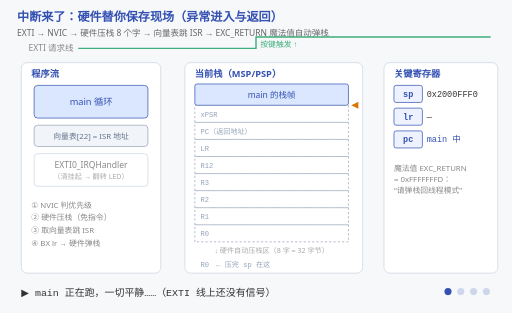
t = 0.00 s
t = 1.67 s: frame unchanged from t = 0.00 s, image omitted
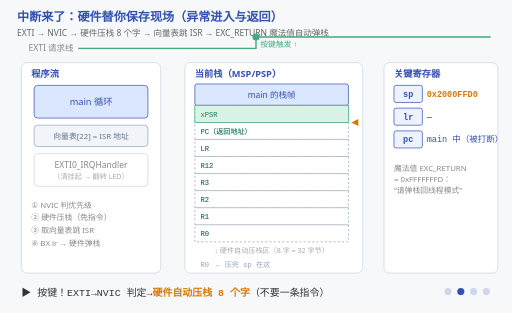
t = 3.33 s
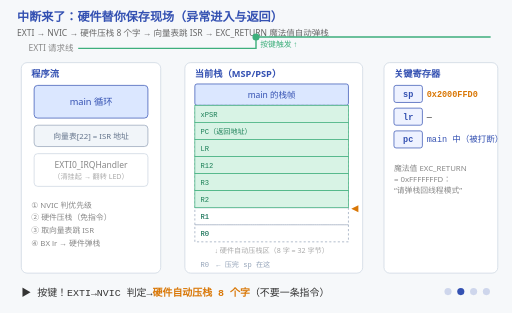
t = 5.00 s
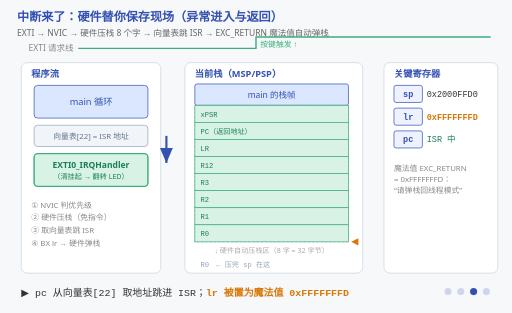
t = 6.67 s
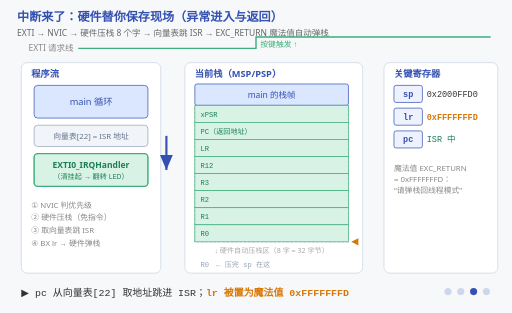
t = 8.33 s

The animated SVG that drew these frames (rendered in a browser with its animation timeline set to each time). Animation: 22 SMIL elements (animate=21,animateTransform=1); frames cover the first 8.33 s, repeats indefinitely.

<svg xmlns="http://www.w3.org/2000/svg" viewBox="0 0 720 440" font-family="'Segoe UI','Microsoft YaHei',sans-serif">
  <title>中断来了：硬件替你保存现场（异常进入与返回）</title>
  <desc>中断来了：硬件替你保存现场（异常进入与返回）。EXTI → NVIC → 硬件压栈 8 个字 → 向量表跳 ISR → EXC_RETURN 魔法值自动弹栈。图里请求点沿 EXTI 线爬到 NVIC，八个字按 xPSR→…→R0 一格一格亮进栈里，栈指针跟着往下走；返回时指针再一格一格走回原处。</desc>
  <rect width="720" height="440" fill="#f6f8fa"/>
  <text x="24" y="30" font-size="17" font-weight="bold" fill="#3451b2">中断来了：硬件替你保存现场（异常进入与返回）</text>
  <text x="24" y="50" font-size="12" fill="#666">EXTI → NVIC → 硬件压栈 8 个字 → 向量表跳 ISR → EXC_RETURN 魔法值自动弹栈</text>

  <!-- EXTI 信号线 -->
  <text x="40" y="72" font-size="12" fill="#888">EXTI 请求线</text>
  <polyline points="110,68 360,68 360,52 690,52" fill="none" stroke="#3eaf7c" stroke-width="2"/>
  <text x="366" y="66" font-size="11" fill="#3eaf7c">按键触发 ↑</text>

  <!-- 左：程序流 -->
  <rect x="30" y="88" width="196" height="296" fill="#fff" stroke="#cbd5e1" rx="8"/>
  <text x="44" y="108" font-size="13" font-weight="bold" fill="#3451b2">程序流</text>
  <rect x="48" y="120" width="160" height="46" fill="#dbe7ff" stroke="#3451b2" rx="5"/>
  <text x="128" y="147" font-size="13" fill="#3451b2" text-anchor="middle">main 循环</text>
  <rect x="48" y="176" width="160" height="30" fill="#f1f5f9" stroke="#94a3b8" rx="5"/>
  <text x="128" y="196" font-size="11" fill="#64748b" text-anchor="middle">向量表[22] = ISR 地址</text>
  <rect x="48" y="216" width="160" height="46" fill="#fff" stroke="#cbd5e1" rx="5"/>
  <text x="128" y="236" font-size="12" fill="#888" text-anchor="middle">EXTI0_IRQHandler</text>
  <text x="128" y="252" font-size="10" fill="#aaa" text-anchor="middle">（清挂起 → 翻转 LED）</text>
  <text x="44" y="292" font-size="11" fill="#888">①  NVIC 判优先级</text>
  <text x="44" y="310" font-size="11" fill="#888">②  硬件压栈（免指令）</text>
  <text x="44" y="328" font-size="11" fill="#888">③  取向量表跳 ISR</text>
  <text x="44" y="346" font-size="11" fill="#888">④  BX lr → 硬件弹栈</text>

  <!-- 中：栈 -->
  <rect x="260" y="88" width="250" height="296" fill="#fff" stroke="#cbd5e1" rx="8"/>
  <text x="274" y="108" font-size="13" font-weight="bold" fill="#3451b2">当前栈（MSP/PSP）</text>
  <rect x="274" y="118" width="216" height="30" fill="#dbe7ff" stroke="#3451b2" rx="3"/>
  <text x="382" y="138" font-size="12" fill="#3451b2" text-anchor="middle">main 的栈帧</text>
  <g font-size="10" font-family="Consolas,monospace">
    <g fill="none" stroke="#94a3b8" stroke-dasharray="3 3">
      <rect x="274" y="148" width="216" height="24"/><rect x="274" y="172" width="216" height="24"/>
      <rect x="274" y="196" width="216" height="24"/><rect x="274" y="220" width="216" height="24"/>
      <rect x="274" y="244" width="216" height="24"/><rect x="274" y="268" width="216" height="24"/>
      <rect x="274" y="292" width="216" height="24"/><rect x="274" y="316" width="216" height="24"/>
    </g>
    <g fill="#94a3b8">
      <text x="282" y="164">xPSR</text><text x="282" y="188">PC（返回地址）</text>
      <text x="282" y="212">LR</text><text x="282" y="236">R12</text>
      <text x="282" y="260">R3</text><text x="282" y="284">R2</text>
      <text x="282" y="308">R1</text><text x="282" y="332">R0</text><text x="282" y="376">R0　← 压完 sp 在这</text>
    </g>
  </g>
  <text x="382" y="356" font-size="10" fill="#aaa" text-anchor="middle">↓ 硬件自动压栈区（8 字 = 32 字节）</text>

  <!-- 右：寄存器 -->
  <rect x="540" y="88" width="160" height="296" fill="#fff" stroke="#cbd5e1" rx="8"/>
  <text x="554" y="108" font-size="13" font-weight="bold" fill="#3451b2">关键寄存器</text>
  <g font-family="Consolas,monospace">
    <g fill="#eef2ff" stroke="#3451b2">
      <rect x="554" y="120" width="40" height="24" rx="3"/>
      <rect x="554" y="152" width="40" height="24" rx="3"/>
      <rect x="554" y="184" width="40" height="24" rx="3"/>
    </g>
    <g fill="#3451b2" font-weight="bold" font-size="12">
      <text x="574" y="136" text-anchor="middle">sp</text>
      <text x="574" y="168" text-anchor="middle">lr</text>
      <text x="574" y="200" text-anchor="middle">pc</text>
    </g>
  </g>
  <text x="554" y="240" font-size="11" fill="#888">魔法值 EXC_RETURN</text>
  <text x="554" y="256" font-size="11" fill="#888">= 0xFFFFFFFD：</text>
  <text x="554" y="272" font-size="11" fill="#888">“请弹栈回线程模式”</text>

  <!-- ===== 阶段 0：平静 ===== -->
  <g opacity="1">
    <animate attributeName="opacity" calcMode="discrete" values="1;0;0;0;0" keyTimes="0;0.25;0.5;0.75;1" dur="12s" repeatCount="indefinite"/>
    <g font-size="12" font-family="Consolas,monospace" fill="#333">
      <text x="600" y="136">0x2000FFF0</text>
      <text x="600" y="168">—</text>
      <text x="600" y="200" fill="#3451b2">main 中</text>
    </g>
    <text x="30" y="416" font-size="14" font-family="Consolas,monospace" fill="#333">▶ main 正在跑，一切平静……（EXTI 线上还没有信号）</text>
  </g>

  <!-- ===== 阶段 1：压栈 ===== -->
  <g opacity="0">
    <animate attributeName="opacity" calcMode="discrete" values="0;1;0;0;0" keyTimes="0;0.25;0.5;0.75;1" dur="12s" repeatCount="indefinite"/>
    <circle cx="360" cy="52" r="5" fill="#3eaf7c"/>
    <g fill="#d8f3e5" stroke="#3eaf7c">
      <!-- 8 个字按 xPSR→PC→LR→R12→R3→R2→R1→R0 的顺序依次压进来 -->
      <rect x="274" y="148" width="216" height="24" opacity="0"><animate attributeName="opacity" calcMode="discrete" values="0;1;1" keyTimes="0;0.25;1" dur="12s" repeatCount="indefinite"/></rect>
      <rect x="274" y="172" width="216" height="24" opacity="0"><animate attributeName="opacity" calcMode="discrete" values="0;1;1" keyTimes="0;0.279;1" dur="12s" repeatCount="indefinite"/></rect>
      <rect x="274" y="196" width="216" height="24" opacity="0"><animate attributeName="opacity" calcMode="discrete" values="0;1;1" keyTimes="0;0.308;1" dur="12s" repeatCount="indefinite"/></rect>
      <rect x="274" y="220" width="216" height="24" opacity="0"><animate attributeName="opacity" calcMode="discrete" values="0;1;1" keyTimes="0;0.336;1" dur="12s" repeatCount="indefinite"/></rect>
      <rect x="274" y="244" width="216" height="24" opacity="0"><animate attributeName="opacity" calcMode="discrete" values="0;1;1" keyTimes="0;0.365;1" dur="12s" repeatCount="indefinite"/></rect>
      <rect x="274" y="268" width="216" height="24" opacity="0"><animate attributeName="opacity" calcMode="discrete" values="0;1;1" keyTimes="0;0.394;1" dur="12s" repeatCount="indefinite"/></rect>
      <rect x="274" y="292" width="216" height="24" opacity="0"><animate attributeName="opacity" calcMode="discrete" values="0;1;1" keyTimes="0;0.422;1" dur="12s" repeatCount="indefinite"/></rect>
      <rect x="274" y="316" width="216" height="24" opacity="0"><animate attributeName="opacity" calcMode="discrete" values="0;1;1" keyTimes="0;0.451;1" dur="12s" repeatCount="indefinite"/></rect>
    </g>
    <g font-size="10" font-family="Consolas,monospace" fill="#1a7f56">
      <text x="282" y="164">xPSR</text><text x="282" y="188">PC（返回地址）</text>
      <text x="282" y="212">LR</text><text x="282" y="236">R12</text>
      <text x="282" y="260">R3</text><text x="282" y="284">R2</text>
      <text x="282" y="308">R1</text><text x="282" y="332">R0</text>
    </g>
    <g font-size="12" font-family="Consolas,monospace">
      <text x="600" y="136" fill="#d97706" font-weight="bold">0x2000FFD0</text>
      <text x="600" y="168" fill="#333">—</text>
      <text x="600" y="200" fill="#3451b2">main 中（被打断）</text>
    </g>
    <text x="30" y="416" font-size="14" font-family="Consolas,monospace" fill="#333">▶ 按键！EXTI→NVIC 判定→<tspan fill="#d97706" font-weight="bold">硬件自动压栈 8 个字</tspan>（不要一条指令）</text>
  </g>

  <!-- ===== 阶段 2：ISR ===== -->
  <g opacity="0">
    <animate attributeName="opacity" calcMode="discrete" values="0;0;1;0;0" keyTimes="0;0.25;0.5;0.75;1" dur="12s" repeatCount="indefinite"/>
    <rect x="48" y="216" width="160" height="46" fill="#d8f3e5" stroke="#3eaf7c" stroke-width="2" rx="5"/>
    <text x="128" y="236" font-size="12" fill="#1a7f56" text-anchor="middle" font-weight="bold">EXTI0_IRQHandler</text>
    <text x="128" y="252" font-size="10" fill="#1a7f56" text-anchor="middle">（清挂起 → 翻转 LED）</text>
    <g fill="#d8f3e5" stroke="#3eaf7c">
      <rect x="274" y="148" width="216" height="24"/><rect x="274" y="172" width="216" height="24"/>
      <rect x="274" y="196" width="216" height="24"/><rect x="274" y="220" width="216" height="24"/>
      <rect x="274" y="244" width="216" height="24"/><rect x="274" y="268" width="216" height="24"/>
      <rect x="274" y="292" width="216" height="24"/><rect x="274" y="316" width="216" height="24"/>
    </g>
    <g font-size="10" font-family="Consolas,monospace" fill="#1a7f56">
      <text x="282" y="164">xPSR</text><text x="282" y="188">PC（返回地址）</text>
      <text x="282" y="212">LR</text><text x="282" y="236">R12</text>
      <text x="282" y="260">R3</text><text x="282" y="284">R2</text>
      <text x="282" y="308">R1</text><text x="282" y="332">R0</text>
    </g>
    <g font-size="12" font-family="Consolas,monospace">
      <text x="600" y="136" fill="#333">0x2000FFD0</text>
      <text x="600" y="168" fill="#d97706" font-weight="bold">0xFFFFFFFD</text>
      <text x="600" y="200" fill="#1a7f56">ISR 中</text>
    </g>
    <text x="30" y="416" font-size="14" font-family="Consolas,monospace" fill="#333">▶ pc 从向量表[22] 取地址跳进 ISR；<tspan fill="#d97706" font-weight="bold">lr 被置为魔法值 0xFFFFFFFD</tspan></text>
  </g>

  <!-- ===== 阶段 3：返回 ===== -->
  <g opacity="0">
    <animate attributeName="opacity" calcMode="discrete" values="0;0;0;1;0" keyTimes="0;0.25;0.5;0.75;1" dur="12s" repeatCount="indefinite"/>
    <g font-size="12" font-family="Consolas,monospace">
      <text x="600" y="136" fill="#d97706" font-weight="bold">0x2000FFF0</text>
      <text x="600" y="168" fill="#333">—</text>
      <text x="600" y="200" fill="#3451b2">main 续跑</text>
    </g>
    <text x="30" y="416" font-size="14" font-family="Consolas,monospace" fill="#333">▶ ISR 末尾 <tspan fill="#d97706" font-weight="bold">BX lr</tspan> → 硬件认出魔法值，<tspan fill="#d97706" font-weight="bold">自动弹栈 8 个字</tspan>，main 无缝续跑</text>
  </g>

  <!-- EXTI 线上真的有一个请求在跑：沿信号线从按键爬到 NVIC（①末尾来了，②开始压栈） -->
  <circle cx="110" cy="68" r="5" fill="#3eaf7c" opacity="0">
    <animate attributeName="cx" values="110;110;360;360;690;690" keyTimes="0;0.16;0.205;0.209;0.25;1" dur="12s" repeatCount="indefinite"/>
    <animate attributeName="cy" values="68;68;68;52;52;52" keyTimes="0;0.16;0.205;0.209;0.25;1" dur="12s" repeatCount="indefinite"/>
    <animate attributeName="opacity" calcMode="discrete" values="0;1;0;0;0;0" keyTimes="0;0.16;0.25;0.5;0.75;1" dur="12s" repeatCount="indefinite"/>
  </circle>
  <!-- 取向量：pc 沿这条路从向量表[22] 跳进 ISR -->
  <g opacity="0">
    <animate attributeName="opacity" calcMode="discrete" values="0;0;1;0;0" keyTimes="0;0.25;0.5;0.75;1" dur="12s" repeatCount="indefinite"/>
    <line x1="234" y1="191" x2="234" y2="191" stroke="#3451b2" stroke-width="3" marker-end="url(#arrI)">
      <animate attributeName="y2" values="191;191;239;239" keyTimes="0;0.50;0.57;1" dur="12s" repeatCount="indefinite"/>
    </line>
  </g>
  <!-- 跑动的栈指针：压栈时一格一格往下走，EXC_RETURN 触发弹栈时再走回来 -->
  <g transform="translate(498,148)">
    <animateTransform attributeName="transform" type="translate" values="498 148;498 148;498 340;498 340;498 148;498 148" keyTimes="0;0.25;0.47;0.75;0.95;1" dur="12s" repeatCount="indefinite"/>
    <polygon points="6,-5 -4,0 6,5" fill="#d97706"/>
  </g>

  <defs>
    <marker id="arrI" markerWidth="8" markerHeight="8" refX="7" refY="3" orient="auto">
      <polygon points="0,0 7,3 0,6" fill="#3451b2"/>
    </marker>
  </defs>

  <!-- 阶段指示点 -->
  <g transform="translate(630,410)" fill="#3451b2">
    <circle cx="0"  cy="0" r="5"><animate attributeName="opacity" calcMode="discrete" values="1;0.2;0.2;0.2;0.2" keyTimes="0;0.25;0.5;0.75;1" dur="12s" repeatCount="indefinite"/></circle>
    <circle cx="18" cy="0" r="5"><animate attributeName="opacity" calcMode="discrete" values="0.2;1;0.2;0.2;0.2" keyTimes="0;0.25;0.5;0.75;1" dur="12s" repeatCount="indefinite"/></circle>
    <circle cx="36" cy="0" r="5"><animate attributeName="opacity" calcMode="discrete" values="0.2;0.2;1;0.2;0.2" keyTimes="0;0.25;0.5;0.75;1" dur="12s" repeatCount="indefinite"/></circle>
    <circle cx="54" cy="0" r="5"><animate attributeName="opacity" calcMode="discrete" values="0.2;0.2;0.2;1;0.2" keyTimes="0;0.25;0.5;0.75;1" dur="12s" repeatCount="indefinite"/></circle>
  </g>
</svg>
